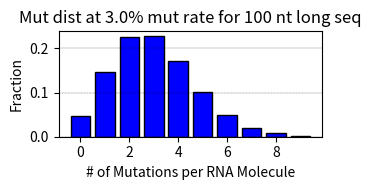

The script that saved this image:
from scipy.stats import binom
import matplotlib.pyplot as plt

def float_to_string(num):
    """
    Convert a float number to a string, replacing the decimal point with the word "point". This simplifies
    automatically generating file names for the figures

    Parameters:
    num (float): The float number to convert.

    Returns:
    str: The converted string.
    """
    # Check if the number is an integer
    if num.is_integer():
        return str(int(num))

    # Split the float into its integer and decimal parts
    integer, decimal = str(num).split('.')

    # Return a string with the word "point" in between
    return integer + " point " + decimal

def mut_graph(n, p, x):
    """ Calculates the distribituion of the number of mutations per DNA
    molecule for a give mutation rate

    Parameters
    ----------
    n : length of DNA in bps
    p : mutation rate in decimal (max value is 1)
    x : max value in x axis for the generated graph

    Returns
    -------
    Graph containing the mutation distribution

    """

    # defining list of r values, nucleotides 1 to n
    r_values = list(range(x + 1))
    # The probability of having r number of mutations per molecule
    dist = [binom.pmf(r, n, p) for r in r_values]

    # Choosing a size for the graph
    plt.figure(figsize=(3.5, 2))
    # X axis is the r_values, while y axis is their probabilities
    plt.bar(r_values[0:x], dist[0:x],
            align='center', edgecolor='black', color='blue')
    plt.xlabel('# of Mutations per RNA Molecule')
    plt.ylabel('Fraction')
    plt.grid(color='black', linestyle='--', linewidth=0.2, axis="y")
    title = ('Mut dist at ' + str(round((100*p),3))+ '% mut rate for ' + str(n) + " nt long seq")
    plt.title(title)
    plt.tight_layout()
    filename = 'Error dist at ' + float_to_string(p) + ' percent mut rate for 450 nt long DNA'
    plt.savefig(fname = filename, dpi=300, transparent=True, bbox_inches='tight')
    print(dist)


mut_graph(100, 0.03, 10)